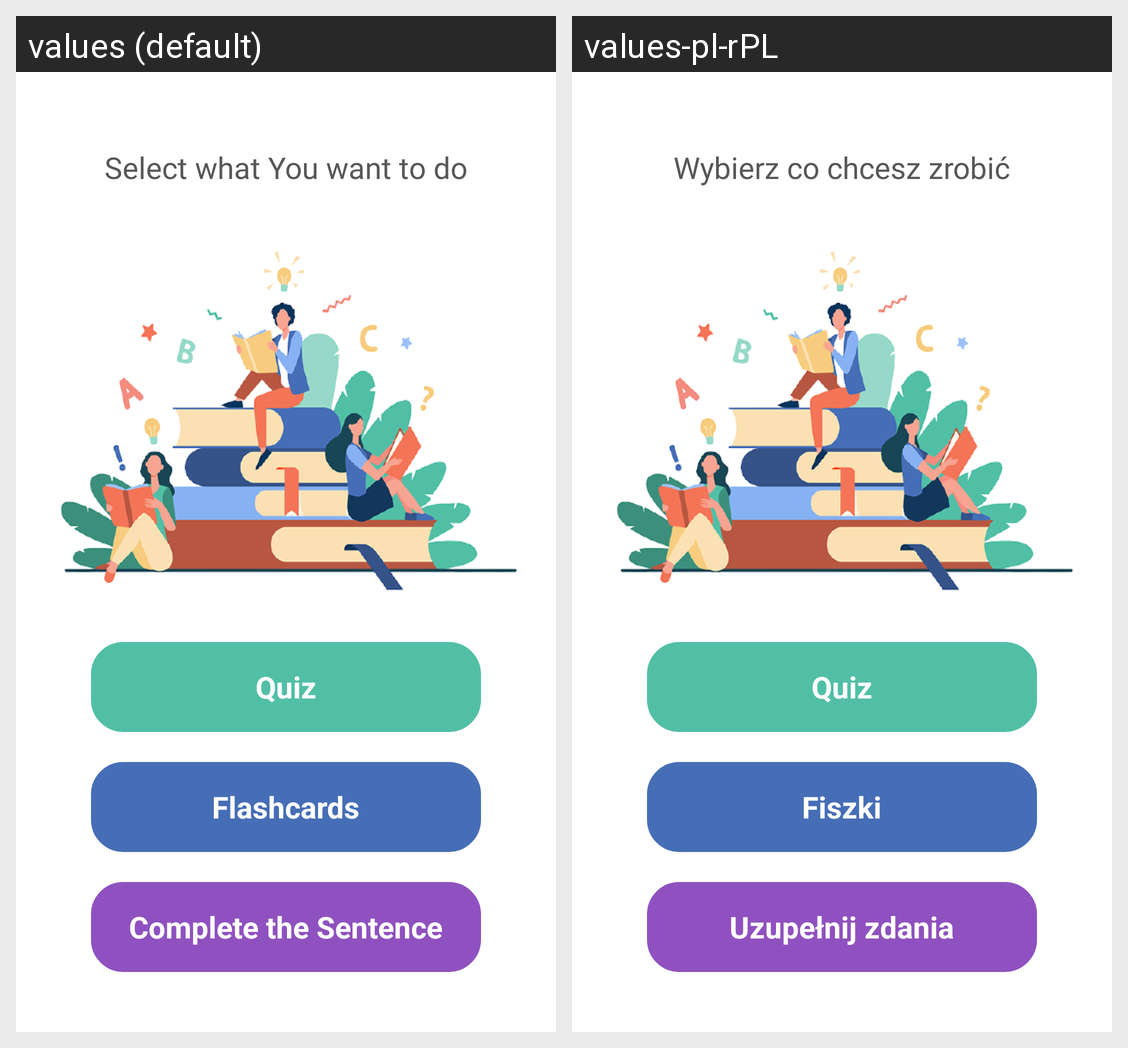

Strings drawn on this Android screen and how each of the app's shown locales translates them:
Android screen res/layout/fragment_home_menu.xml rendered under 2 locales, left to right: values (default), values-pl-rPL. Device: Nexus 5 (rendered at 1080×1920; each locale shown at half size, 540×960, under a caption strip naming it); theme Theme.LearnWordsApp.
Strings drawn on this screen, with the default value and each locale's value (text and hints the layout hard-codes, and strings that could not be matched under every locale, appear in the picture but are not listed):

select
  values: Select what You want to do
  values-pl-rPL: Wybierz co chcesz zrobić

quiz
  values: Quiz
  values-pl-rPL: Quiz

flashcards
  values: Flashcards
  values-pl-rPL: Fiszki

complete_the_sentence
  values: Complete the Sentence
  values-pl-rPL: Uzupełnij zdania
